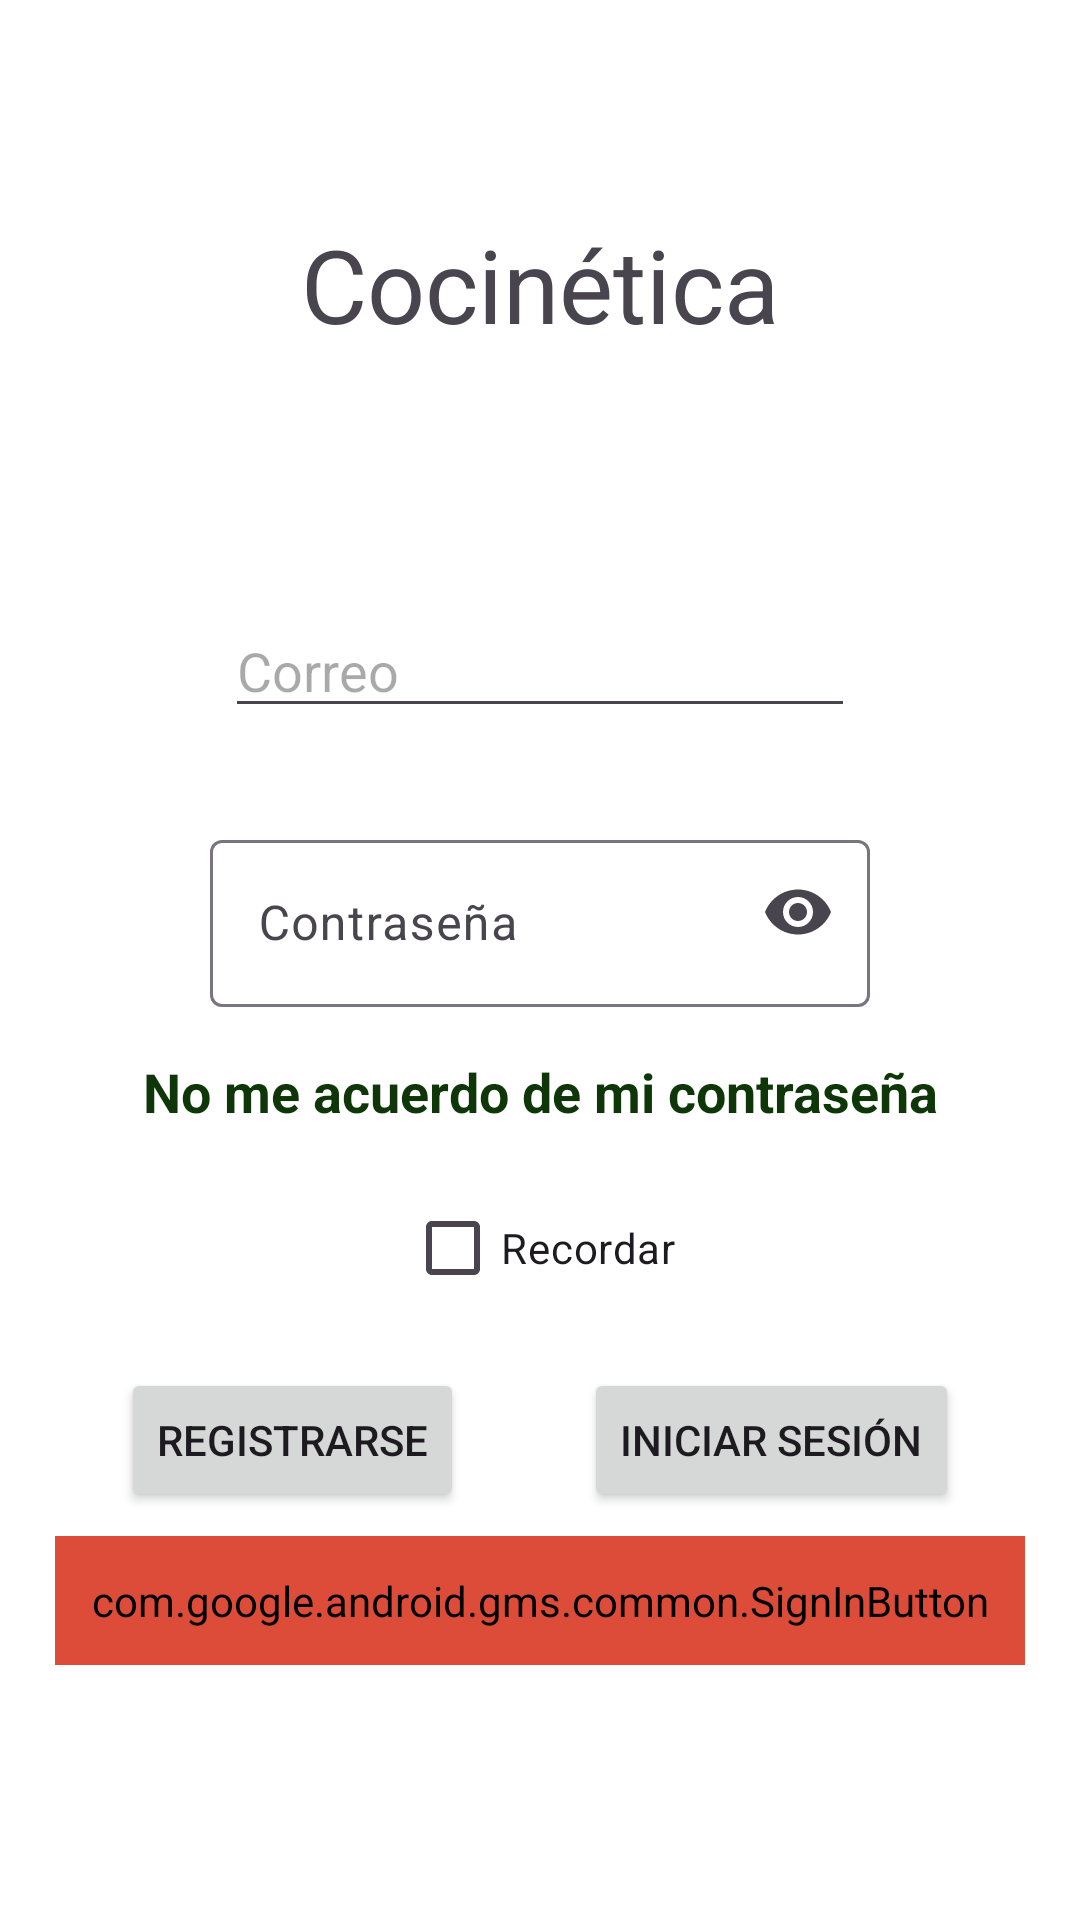

Write the Android layout XML for this screen, with the resource values it uses.
<!-- AndroidManifest.xml: application theme Theme.Cocinetica -->
<!-- res/layout/fragment_login.xml -->
<?xml version="1.0" encoding="utf-8"?>
<ScrollView xmlns:android="http://schemas.android.com/apk/res/android"
    xmlns:app="http://schemas.android.com/apk/res-auto"
    xmlns:tools="http://schemas.android.com/tools"
    android:layout_width="match_parent"
    android:layout_height="match_parent"
    android:fillViewport="true">

    <androidx.constraintlayout.widget.ConstraintLayout
        android:layout_width="match_parent"
        android:layout_height="match_parent"
        tools:context=".vista.LoginFragment">

        <TextView
            android:id="@+id/cocineticaTexto"
            android:layout_width="wrap_content"
            android:layout_height="wrap_content"
            android:layout_marginTop="72dp"
            android:text="Cocinética"
            android:textSize="34sp"
            app:layout_constraintEnd_toEndOf="parent"
            app:layout_constraintStart_toStartOf="parent"
            app:layout_constraintTop_toTopOf="parent" />

        <ImageView
            android:id="@+id/logoLogin"
            android:layout_width="wrap_content"
            android:layout_height="wrap_content"
            android:layout_marginTop="32dp"
            app:layout_constraintEnd_toEndOf="parent"
            app:layout_constraintStart_toStartOf="parent"
            app:layout_constraintTop_toBottomOf="@+id/cocineticaTexto"
            tools:src="@tools:sample/avatars" />

        <EditText
            android:id="@+id/txtCorreo"
            android:layout_width="wrap_content"
            android:layout_height="wrap_content"
            android:layout_marginTop="52dp"
            android:ems="10"
            android:hint="Correo"
            android:inputType="textEmailAddress"
            app:layout_constraintEnd_toEndOf="parent"
            app:layout_constraintStart_toStartOf="parent"
            app:layout_constraintTop_toBottomOf="@+id/logoLogin" />

        <com.google.android.material.textfield.TextInputLayout
            android:id="@+id/passwordLayout"
            android:layout_width="wrap_content"
            android:layout_height="wrap_content"
            android:layout_marginTop="32dp"
            android:hint="Contraseña"
            app:endIconMode="password_toggle"
            app:layout_constraintEnd_toEndOf="parent"
            app:layout_constraintStart_toStartOf="parent"
            app:layout_constraintTop_toBottomOf="@+id/txtCorreo">

            <com.google.android.material.textfield.TextInputEditText
                android:id="@+id/txtClave"
                android:layout_width="220dp"
                android:layout_height="wrap_content"
                android:ems="10"
                android:inputType="textPassword" />
        </com.google.android.material.textfield.TextInputLayout>

        <TextView
            android:id="@+id/NoRecuerdo"
            android:layout_width="wrap_content"
            android:layout_height="wrap_content"
            android:layout_marginTop="16dp"
            android:text="No me acuerdo de mi contraseña"
            android:textColor="#0E3608"
            android:textSize="18sp"
            android:textStyle="bold"
            app:layout_constraintEnd_toEndOf="parent"
            app:layout_constraintStart_toStartOf="parent"
            app:layout_constraintTop_toBottomOf="@+id/passwordLayout" />

        <CheckBox
            android:id="@+id/chkRecordar"
            android:layout_width="wrap_content"
            android:layout_height="wrap_content"
            android:layout_marginTop="16dp"
            android:text="Recordar"
            app:layout_constraintEnd_toEndOf="parent"
            app:layout_constraintStart_toStartOf="parent"
            app:layout_constraintTop_toBottomOf="@+id/NoRecuerdo" />

        <Button
            android:id="@+id/btnLogin"
            android:layout_width="wrap_content"
            android:layout_height="wrap_content"
            android:layout_marginTop="16dp"
            android:text="Iniciar sesión"
            app:layout_constraintEnd_toEndOf="parent"
            app:layout_constraintHorizontal_bias="0.5"
            app:layout_constraintStart_toEndOf="@+id/btnRegistrar"
            app:layout_constraintTop_toBottomOf="@+id/chkRecordar" />

        <Button
            android:id="@+id/btnRegistrar"
            android:layout_width="wrap_content"
            android:layout_height="wrap_content"
            android:layout_marginTop="16dp"
            android:text="Registrarse"
            app:layout_constraintEnd_toStartOf="@+id/btnLogin"
            app:layout_constraintHorizontal_bias="0.5"
            app:layout_constraintStart_toStartOf="parent"
            app:layout_constraintTop_toBottomOf="@+id/chkRecordar" />


        <com.google.android.gms.common.SignInButton
            android:id="@+id/googleSignInButton"
            android:layout_width="wrap_content"
            android:layout_height="wrap_content"
            android:layout_marginTop="8dp"
            android:backgroundTint="#DD4B39"
            android:padding="12dp"
            app:layout_constraintEnd_toEndOf="parent"
            app:layout_constraintStart_toStartOf="parent"
            app:layout_constraintTop_toBottomOf="@+id/btnLogin" />

    </androidx.constraintlayout.widget.ConstraintLayout>
</ScrollView>
<!-- resources referenced by this layout -->
<resources>
  <style name="Theme.Cocinetica" parent="Base.Theme.Cocinetica" />
  <style name="Base.Theme.Cocinetica" parent="Theme.Material3.DayNight.NoActionBar">
          
          
          <item name="android:windowBackground">@color/white</item>
      </style>
  <!-- not gathered from this repository: default colours our renderer supplied (Android Studio template values) -->
  <color name="white">#FFFFFFFF</color>
</resources>
